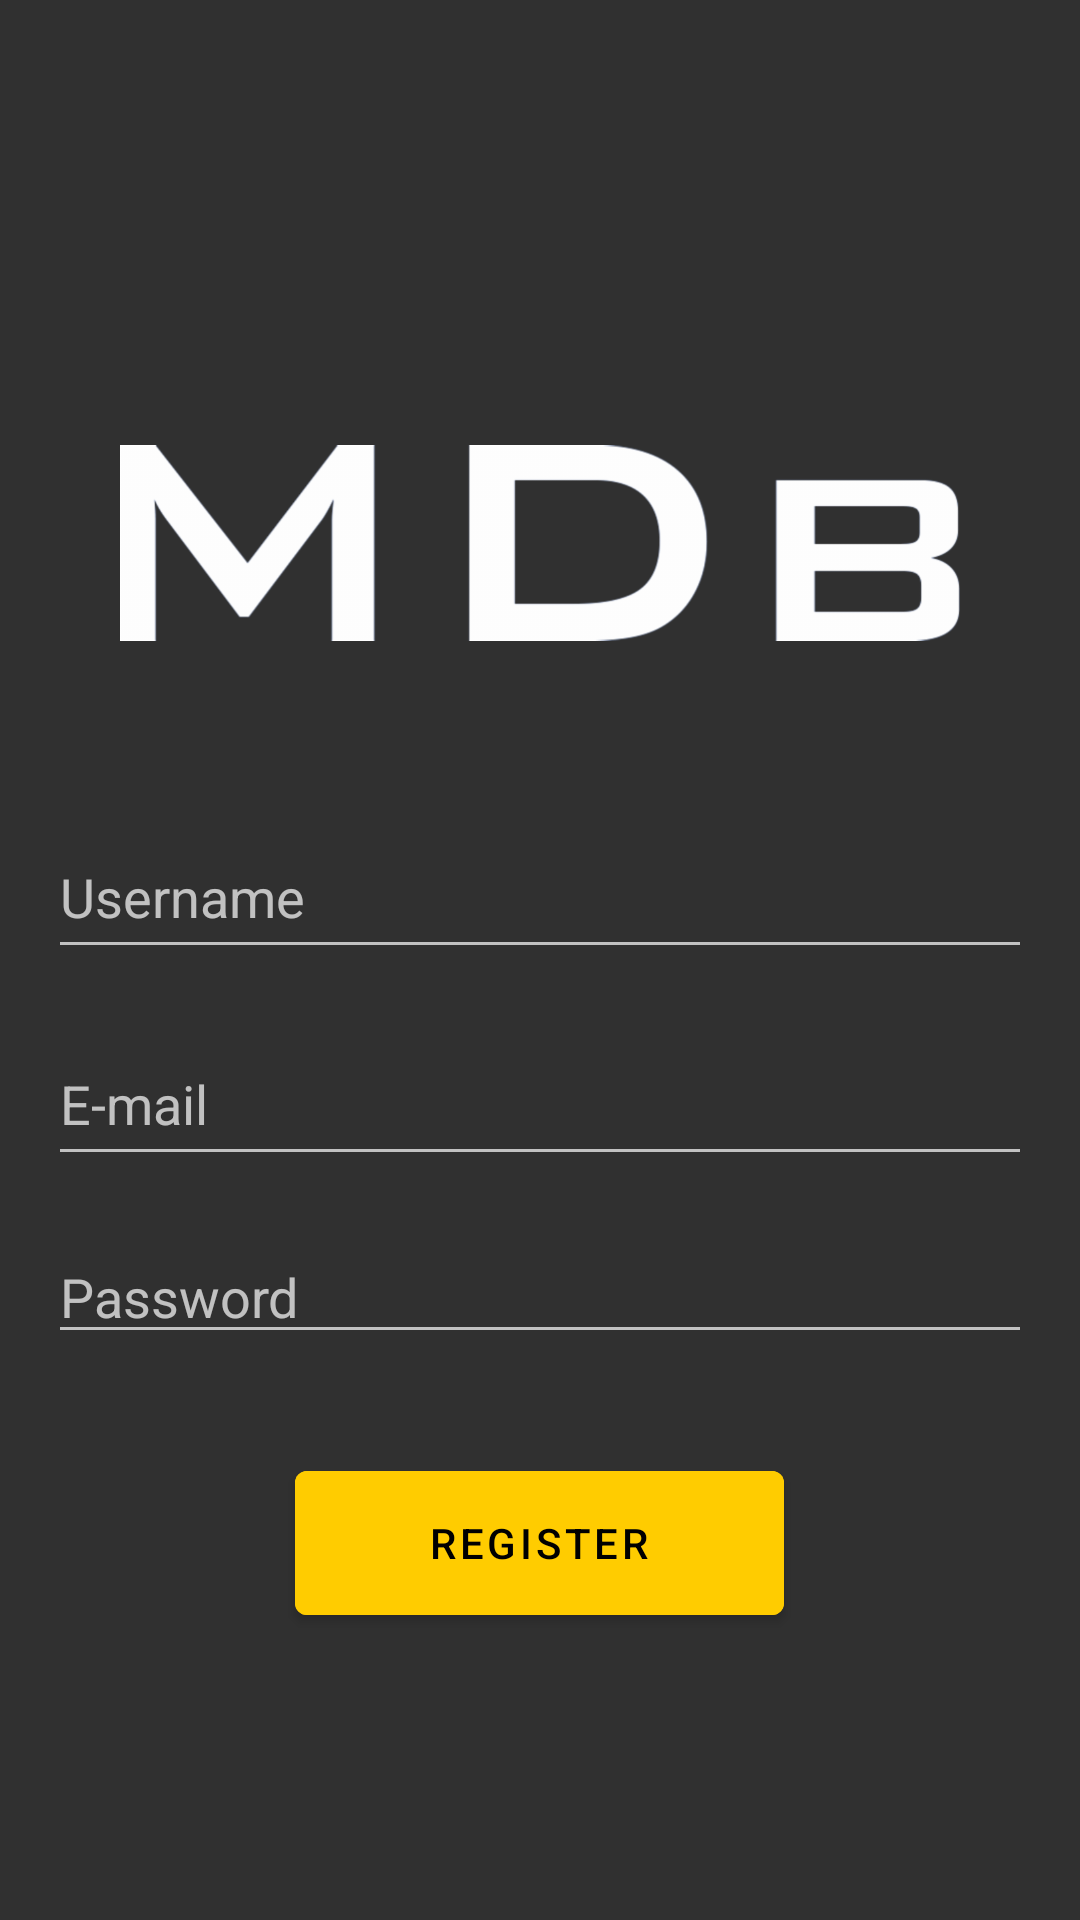

Layout XML and referenced resources for this Android screen:
<!-- AndroidManifest.xml: application theme AppTheme -->
<!-- res/layout/fragment_register.xml -->
<?xml version="1.0" encoding="utf-8"?>
<ScrollView xmlns:android="http://schemas.android.com/apk/res/android"
    xmlns:app="http://schemas.android.com/apk/res-auto"
    xmlns:tools="http://schemas.android.com/tools"
    android:layout_width="match_parent"
    android:layout_height="match_parent"
    android:background="@color/background"
    android:fillViewport="true"
    tools:context=".views.fragments.LoginFragment">

    <LinearLayout
        android:id="@+id/frameLayout2"
        android:layout_width="match_parent"
        android:layout_height="wrap_content"
        android:orientation="vertical">

        <ImageView
            android:id="@+id/backArrow"
            android:layout_width="30dp"
            android:layout_height="30dp"
            android:layout_gravity="start"
            android:layout_marginStart="16dp"
            android:layout_marginTop="30dp"
            android:src="@drawable/ic_arrow_back" />

        <ImageView
            android:id="@+id/imageView2"
            android:layout_width="wrap_content"
            android:layout_height="182dp"
            android:layout_marginLeft="20dp"
            android:layout_marginTop="30dp"
            android:layout_marginRight="20dp"
            android:padding="20dp"
            android:src="@drawable/mdb_white" />

        <EditText
            android:id="@+id/username"
            android:layout_width="match_parent"
            android:layout_height="51dp"
            android:layout_marginStart="16dp"
            android:layout_marginEnd="16dp"
            android:ems="10"
            android:hint="Username"
            android:inputType="textEmailAddress"
            android:textColor="@color/primaryText"
            app:layout_constraintEnd_toEndOf="parent"
            app:layout_constraintStart_toStartOf="parent"
            tools:layout_editor_absoluteY="64dp" />

        <EditText
            android:id="@+id/email"
            android:layout_width="match_parent"
            android:layout_height="51dp"
            android:layout_marginStart="16dp"
            android:layout_marginTop="18dp"
            android:layout_marginEnd="16dp"
            android:ems="10"
            android:hint="E-mail"
            android:inputType="textEmailAddress"
            android:textColor="@color/primaryText"
            app:layout_constraintEnd_toEndOf="parent"
            app:layout_constraintStart_toStartOf="parent"
            tools:layout_editor_absoluteY="64dp" />

        <EditText
            android:id="@+id/password"
            android:layout_width="match_parent"
            android:layout_height="wrap_content"
            android:layout_marginStart="16dp"
            android:layout_marginTop="18dp"
            android:layout_marginEnd="16dp"
            android:ems="10"
            android:hint="Password"
            android:inputType="textPassword"
            android:textColor="@color/primaryText"
            app:layout_constraintEnd_toEndOf="parent"
            app:layout_constraintStart_toStartOf="parent"
            app:layout_constraintTop_toBottomOf="@+id/email" />

        <LinearLayout
            android:layout_width="match_parent"
            android:layout_height="126dp"
            android:gravity="center">

            <com.google.android.material.button.MaterialButton
                android:id="@+id/btnRegister"
                android:layout_width="163dp"
                android:layout_height="60dp"
                android:backgroundTint="@color/button"
                android:text="Register"
                android:textColor="@color/black"
                app:layout_constraintEnd_toEndOf="parent"
                app:layout_constraintStart_toStartOf="parent"
                app:layout_constraintTop_toBottomOf="@+id/password" />
        </LinearLayout>

    </LinearLayout>
</ScrollView>
<!-- resources referenced by this layout -->
<resources>
  <color name="background">#303030</color>
  <color name="black">#000000</color>
  <color name="button">#ffcc00</color>
  <color name="primaryText">#ffffff</color>
  <!-- drawable mdb_white: png bitmap (drawable-hdpi, 16544 bytes) -->
  <style name="AppTheme" parent="Theme.MaterialComponents">
          <item name="colorPrimary">@color/appBar</item>
          <item name="colorPrimaryDark">@color/statusBar</item>
          <item name="colorAccent">@color/primaryText</item>
      </style>
  <color name="appBar">#212121</color>
  <color name="statusBar">#000000</color>
</resources>
